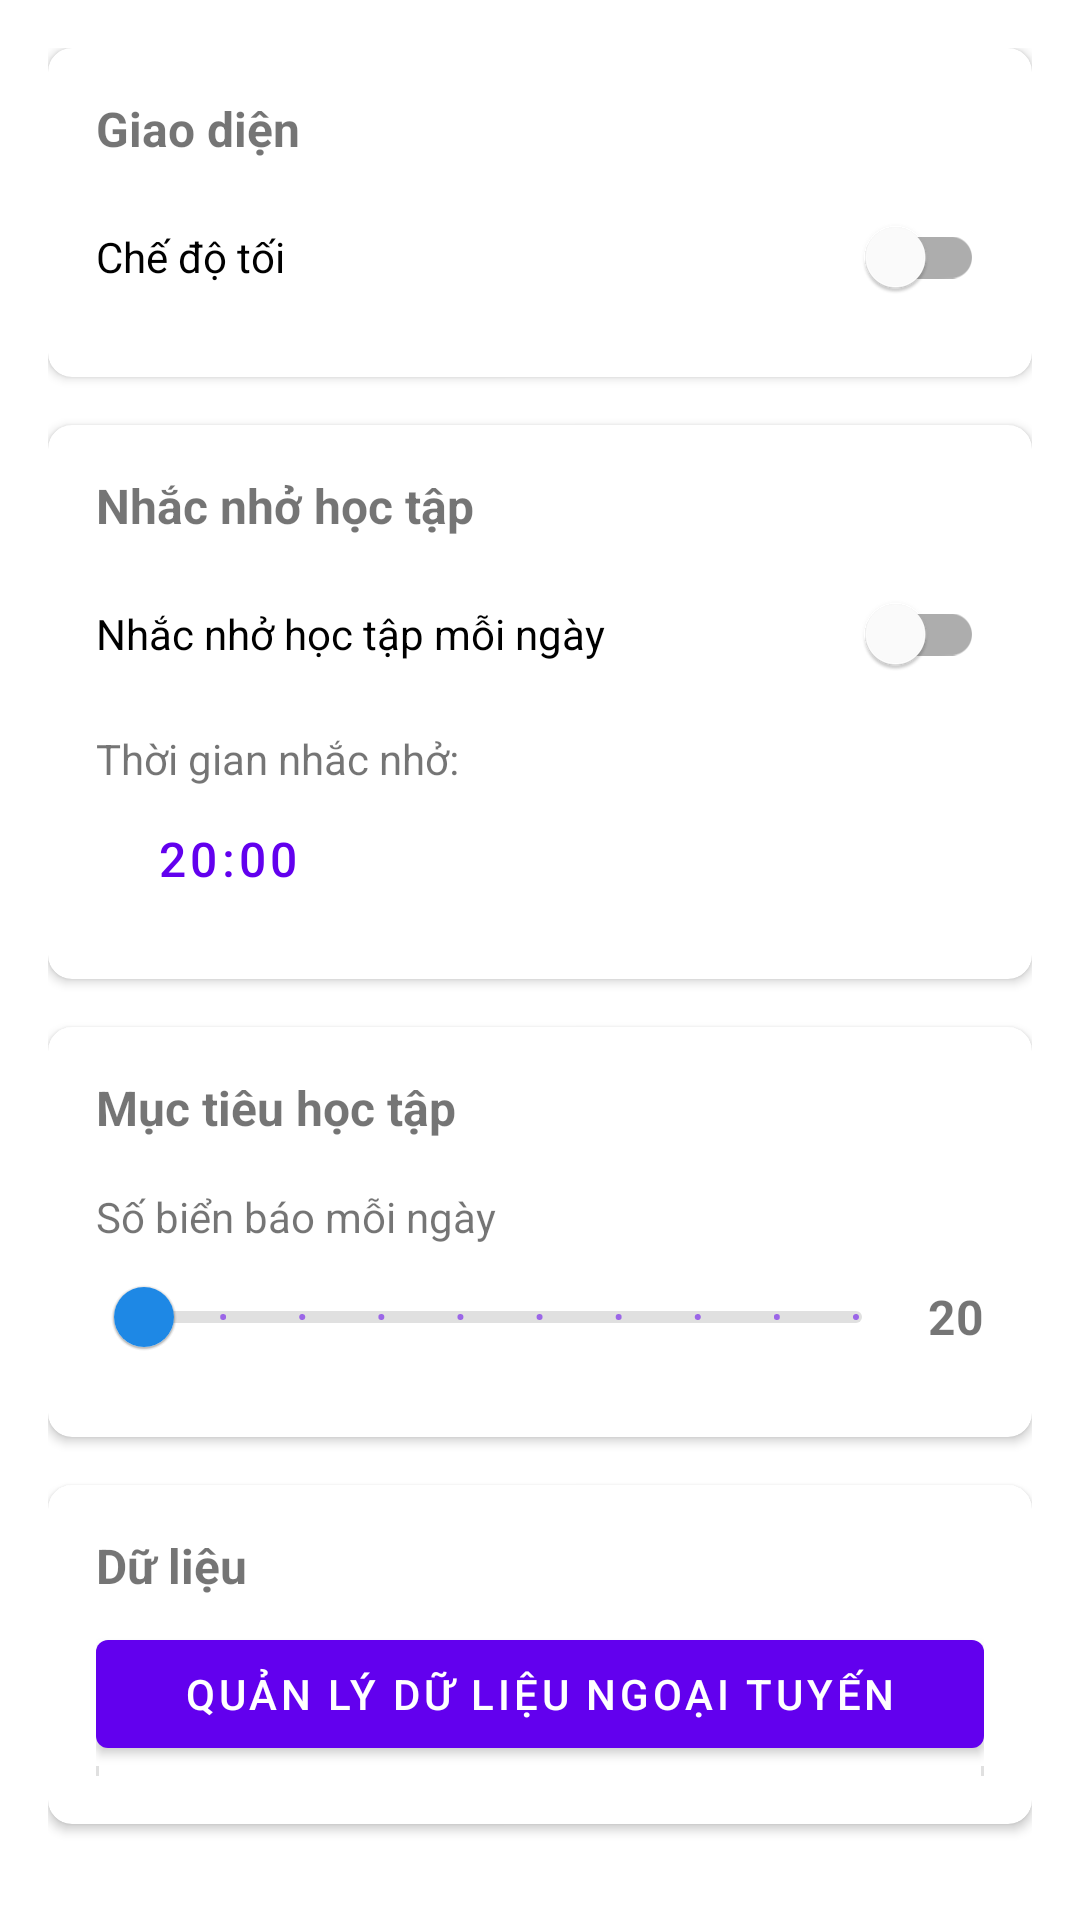

This screen was rendered from an Android layout file. Write that file and the resources it references.
<!-- AndroidManifest.xml: application theme Theme.GiaoThong -->
<!-- res/layout/fragment_settings.xml -->
<?xml version="1.0" encoding="utf-8"?>
<LinearLayout xmlns:android="http://schemas.android.com/apk/res/android"
    xmlns:app="http://schemas.android.com/apk/res-auto"
    android:layout_width="match_parent"
    android:layout_height="match_parent"
    android:orientation="vertical"
    android:padding="16dp">

    <com.google.android.material.card.MaterialCardView
        android:layout_width="match_parent"
        android:layout_height="wrap_content"
        android:layout_marginBottom="16dp"
        app:cardCornerRadius="8dp"
        app:cardElevation="2dp">

        <LinearLayout
            android:layout_width="match_parent"
            android:layout_height="wrap_content"
            android:orientation="vertical"
            android:padding="16dp">

            <TextView
                android:layout_width="match_parent"
                android:layout_height="wrap_content"
                android:text="Giao diện"
                android:textSize="16sp"
                android:textStyle="bold"
                android:layout_marginBottom="8dp" />

            <com.google.android.material.switchmaterial.SwitchMaterial
                android:id="@+id/switch_dark_mode"
                android:layout_width="match_parent"
                android:layout_height="wrap_content"
                android:text="@string/toggle_dark_mode" />

        </LinearLayout>

    </com.google.android.material.card.MaterialCardView>

    <com.google.android.material.card.MaterialCardView
        android:layout_width="match_parent"
        android:layout_height="wrap_content"
        android:layout_marginBottom="16dp"
        app:cardCornerRadius="8dp"
        app:cardElevation="2dp">

        <LinearLayout
            android:layout_width="match_parent"
            android:layout_height="wrap_content"
            android:orientation="vertical"
            android:padding="16dp">

            <TextView
                android:layout_width="match_parent"
                android:layout_height="wrap_content"
                android:text="Nhắc nhở học tập"
                android:textSize="16sp"
                android:textStyle="bold"
                android:layout_marginBottom="8dp" />

            <com.google.android.material.switchmaterial.SwitchMaterial
                android:id="@+id/switch_daily_reminder"
                android:layout_width="match_parent"
                android:layout_height="wrap_content"
                android:text="Nhắc nhở học tập mỗi ngày" />

            <LinearLayout
                android:id="@+id/layout_reminder_time"
                android:layout_width="match_parent"
                android:layout_height="wrap_content"
                android:orientation="vertical"
                android:layout_marginTop="8dp">

                <TextView
                    android:layout_width="match_parent"
                    android:layout_height="wrap_content"
                    android:text="Thời gian nhắc nhở:"
                    android:textSize="14sp" />

                <Button
                    android:id="@+id/btn_set_reminder_time"
                    style="@style/Widget.MaterialComponents.Button.TextButton"
                    android:layout_width="wrap_content"
                    android:layout_height="wrap_content"
                    android:text="20:00"
                    android:textSize="16sp" />

            </LinearLayout>

        </LinearLayout>

    </com.google.android.material.card.MaterialCardView>

    <com.google.android.material.card.MaterialCardView
        android:layout_width="match_parent"
        android:layout_height="wrap_content"
        android:layout_marginBottom="16dp"
        app:cardCornerRadius="8dp"
        app:cardElevation="2dp">

        <LinearLayout
            android:layout_width="match_parent"
            android:layout_height="wrap_content"
            android:orientation="vertical"
            android:padding="16dp">

            <TextView
                android:layout_width="match_parent"
                android:layout_height="wrap_content"
                android:text="Mục tiêu học tập"
                android:textSize="16sp"
                android:textStyle="bold"
                android:layout_marginBottom="8dp" />

            <TextView
                android:layout_width="match_parent"
                android:layout_height="wrap_content"
                android:text="Số biển báo mỗi ngày"
                android:layout_marginTop="8dp" />

            <LinearLayout
                android:layout_width="match_parent"
                android:layout_height="wrap_content"
                android:orientation="horizontal"
                android:gravity="center_vertical">

                <com.google.android.material.slider.Slider
                    android:id="@+id/slider_daily_goal"
                    android:layout_width="0dp"
                    android:layout_height="wrap_content"
                    android:layout_weight="1"
                    android:valueFrom="5"
                    android:valueTo="50"
                    android:stepSize="5"
                    app:thumbColor="@color/primary"
                    app:trackColorActive="@color/primary"
                    app:trackColorInactive="@color/gray_300" />

                <TextView
                    android:id="@+id/text_daily_goal_value"
                    android:layout_width="wrap_content"
                    android:layout_height="wrap_content"
                    android:text="20"
                    android:textSize="16sp"
                    android:textStyle="bold"
                    android:layout_marginStart="8dp" />
            </LinearLayout>

        </LinearLayout>

    </com.google.android.material.card.MaterialCardView>

    <com.google.android.material.card.MaterialCardView
        android:layout_width="match_parent"
        android:layout_height="wrap_content"
        android:layout_marginBottom="16dp"
        app:cardCornerRadius="8dp"
        app:cardElevation="2dp">

        <LinearLayout
            android:layout_width="match_parent"
            android:layout_height="wrap_content"
            android:orientation="vertical"
            android:padding="16dp">

            <TextView
                android:layout_width="match_parent"
                android:layout_height="wrap_content"
                android:text="Dữ liệu"
                android:textSize="16sp"
                android:textStyle="bold"
                android:layout_marginBottom="8dp" />

            <com.google.android.material.button.MaterialButton
                android:id="@+id/btn_offline_data"
                android:layout_width="match_parent"
                android:layout_height="wrap_content"
                android:text="@string/offline_data_management" />

            <com.google.android.material.button.MaterialButton
                android:id="@+id/btn_clear_history"
                style="@style/Widget.MaterialComponents.Button.OutlinedButton"
                android:layout_width="match_parent"
                android:layout_height="wrap_content"
                android:text="@string/clear_history" />

            <com.google.android.material.button.MaterialButton
                android:id="@+id/btn_clear_pins"
                style="@style/Widget.MaterialComponents.Button.OutlinedButton"
                android:layout_width="match_parent"
                android:layout_height="wrap_content"
                android:text="@string/clear_pins" />

        </LinearLayout>

    </com.google.android.material.card.MaterialCardView>

    <com.google.android.material.card.MaterialCardView
        android:layout_width="match_parent"
        android:layout_height="wrap_content"
        app:cardCornerRadius="8dp"
        app:cardElevation="2dp">

        <LinearLayout
            android:layout_width="match_parent"
            android:layout_height="wrap_content"
            android:orientation="vertical"
            android:padding="16dp">

            <TextView
                android:layout_width="match_parent"
                android:layout_height="wrap_content"
                android:text="Về ứng dụng"
                android:textSize="16sp"
                android:textStyle="bold"
                android:layout_marginBottom="8dp" />

            <TextView
                android:layout_width="match_parent"
                android:layout_height="wrap_content"
                android:text="@string/app_name"
                android:textSize="18sp"
                android:textStyle="bold" />

            <TextView
                android:layout_width="match_parent"
                android:layout_height="wrap_content"
                android:text="@string/app_version"
                android:layout_marginTop="4dp" />

            <TextView
                android:layout_width="match_parent"
                android:layout_height="wrap_content"
                android:text="Ứng dụng hỗ trợ học tập biển báo và luật giao thông"
                android:layout_marginTop="8dp" />

        </LinearLayout>

    </com.google.android.material.card.MaterialCardView>

</LinearLayout>
<!-- resources referenced by this layout -->
<resources>
  <color name="gray_300">#E0E0E0</color>
  <color name="primary">#1E88E5</color>
  <string name="app_name">Giao Thông</string>
  <string name="app_version">Phiên bản 1.0.0</string>
  <string name="clear_history">Xóa lịch sử</string>
  <string name="clear_pins">Xóa tất cả ghim</string>
  <string name="offline_data_management">Quản lý dữ liệu ngoại tuyến</string>
  <string name="toggle_dark_mode">Chế độ tối</string>
  <style name="Theme.GiaoThong" parent="Theme.MaterialComponents.DayNight.NoActionBar">
          
          <item name="colorPrimary">@color/purple_500</item>
          <item name="colorPrimaryVariant">@color/purple_700</item>
          <item name="colorOnPrimary">@color/white</item>
          
          <item name="colorSecondary">@color/teal_200</item>
          <item name="colorSecondaryVariant">@color/teal_700</item>
          <item name="colorOnSecondary">@color/black</item>
          
          <item name="android:statusBarColor">?attr/colorPrimaryVariant</item>
          
      </style>
  <color name="purple_500">#FF6200EE</color>
  <color name="purple_700">#FF3700B3</color>
  <color name="white">#FFFFFFFF</color>
  <color name="teal_200">#FF03DAC5</color>
  <color name="teal_700">#FF018786</color>
  <color name="black">#FF000000</color>
</resources>
